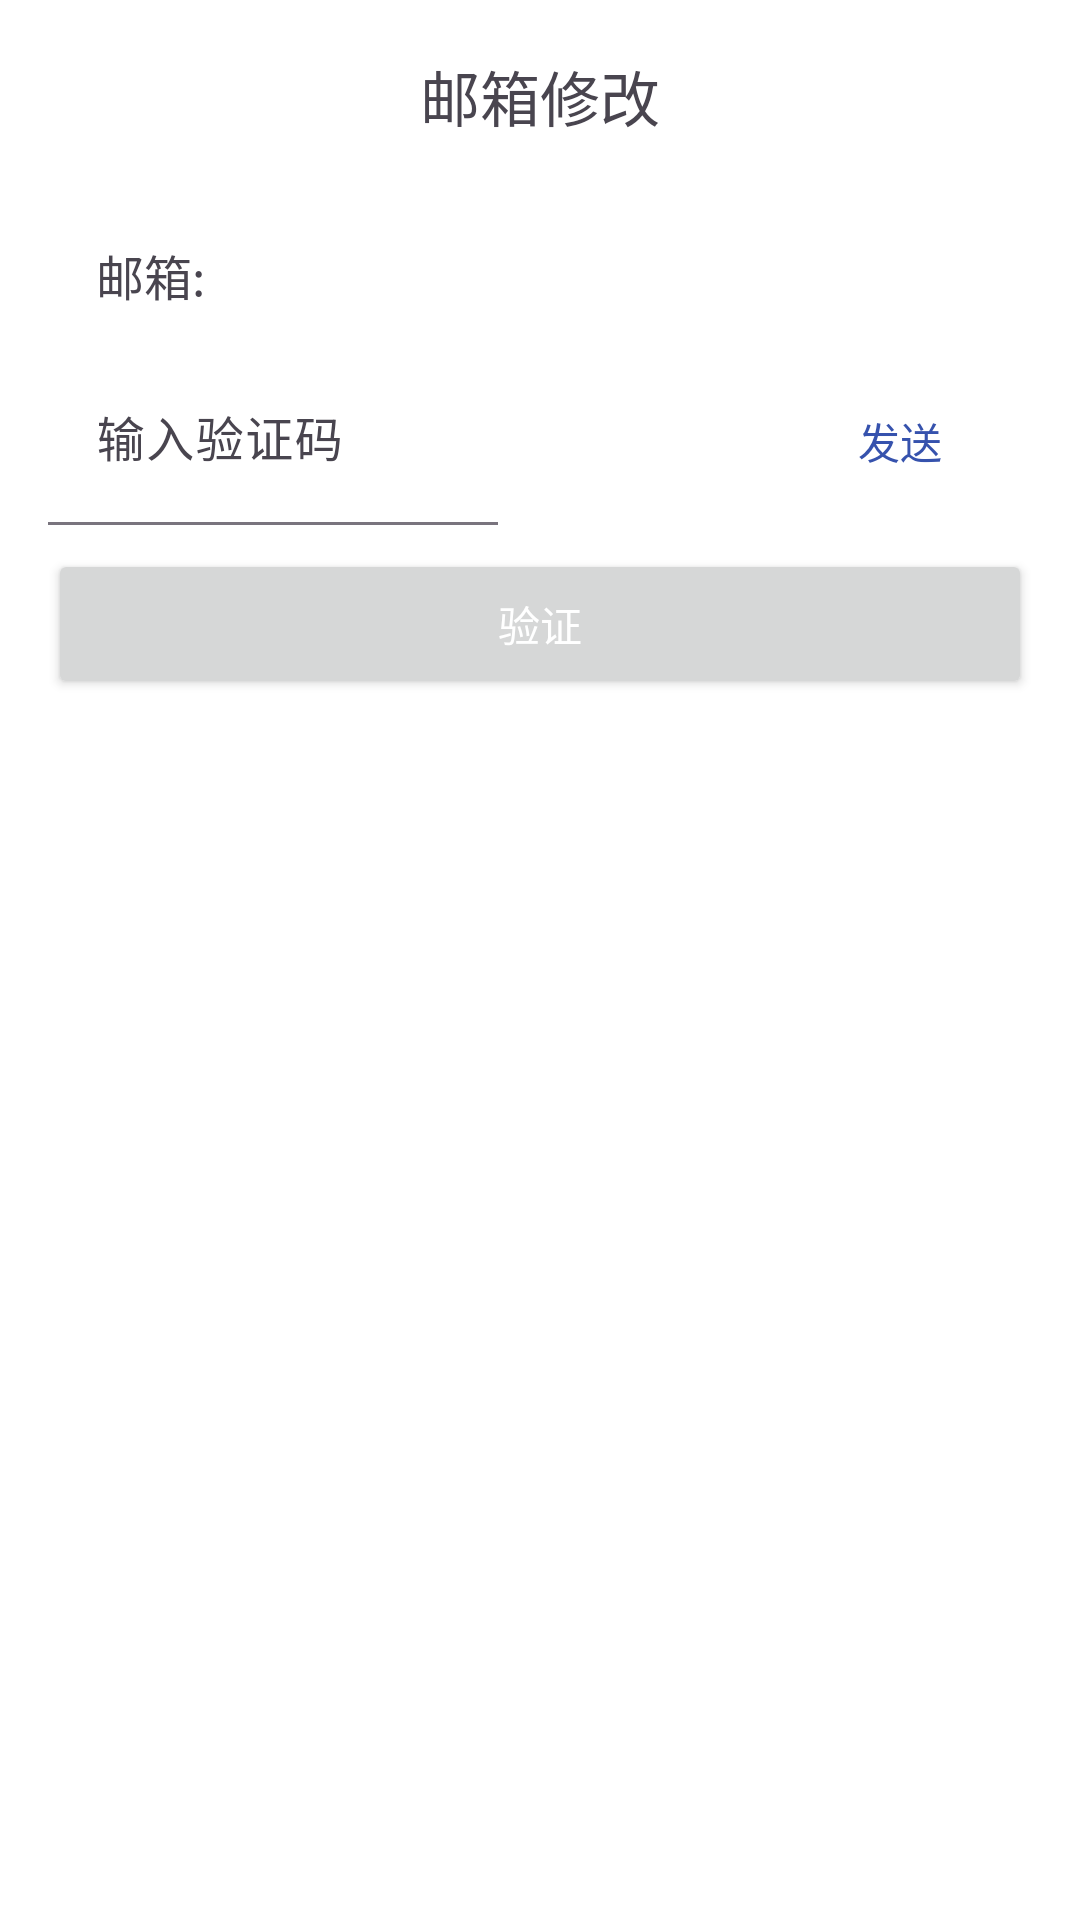

Android layout source for this screen:
<!-- AndroidManifest.xml: application theme Theme.ZcyiSlim -->
<!-- res/layout/activity_update_email.xml -->
<?xml version="1.0" encoding="utf-8"?>
<layout xmlns:android="http://schemas.android.com/apk/res/android"
    xmlns:app="http://schemas.android.com/apk/res-auto"
    xmlns:tools="http://schemas.android.com/tools">

    <data>

    </data>

    <LinearLayout
        android:layout_width="match_parent"
        android:layout_height="match_parent"
        android:background="@color/white"
        android:orientation="vertical"
        tools:context=".Pager.Start.RegisterActivity">

        <FrameLayout
            android:layout_width="match_parent"
            android:layout_height="wrap_content"
            android:background="@color/white"
            android:gravity="center"
            android:orientation="horizontal">

            <Button
                android:id="@+id/back_button"
                style="?attr/materialIconButtonFilledTonalStyle"
                android:layout_width="wrap_content"
                android:layout_height="wrap_content"
                android:layout_margin="@dimen/card_single_spacing"
                android:contentDescription="@string/Description"
                app:backgroundTint="@color/white"
                app:icon="@drawable/back" />

            <TextView
                android:layout_width="match_parent"
                android:layout_height="wrap_content"
                android:layout_gravity="center"
                android:gravity="center"
                android:text="@string/update_email"
                android:textSize="@dimen/text_double" />
        </FrameLayout>

        <LinearLayout
            android:layout_width="match_parent"
            android:layout_height="wrap_content"
            android:orientation="vertical"
            android:paddingHorizontal="@dimen/card_double_spacing">

            <LinearLayout
                android:layout_width="match_parent"
                android:layout_height="wrap_content"
                android:orientation="vertical">

                <TextView
                    android:id="@+id/user_email"
                    android:layout_width="wrap_content"
                    android:layout_height="wrap_content"
                    android:layout_margin="@dimen/card_double_spacing"
                    android:text="@string/user_email"
                    android:textSize="@dimen/text_single"
                    android:visibility="visible" />

                <com.google.android.material.textfield.TextInputLayout
                    android:id="@+id/new_email"
                    style="@style/Widget.MaterialComponents.TextInputLayout.OutlinedBox"
                    android:layout_width="match_parent"
                    android:layout_height="wrap_content"
                    android:layout_marginVertical="@dimen/card_single_spacing"
                    android:hint="@string/new_email"
                    android:transitionName="input_password"
                    android:visibility="gone">

                    <com.google.android.material.textfield.TextInputEditText
                        android:id="@+id/new_email_input"
                        android:layout_width="match_parent"
                        android:layout_height="wrap_content"
                        android:inputType="text"
                        app:counterMaxLength="30" />

                </com.google.android.material.textfield.TextInputLayout>

                <LinearLayout
                    android:layout_width="match_parent"
                    android:layout_height="wrap_content"
                    android:gravity="center"
                    android:orientation="horizontal">

                    <com.google.android.material.textfield.TextInputLayout
                        android:id="@+id/code"
                        style="?attr/textInputFilledStyle"
                        android:layout_width="150dp"
                        android:layout_height="wrap_content"
                        android:hint="@string/enter_the_code"
                        app:boxBackgroundColor="@color/white">

                        <com.google.android.material.textfield.TextInputEditText
                            android:id="@+id/code_input"
                            android:layout_width="match_parent"
                            android:layout_height="wrap_content"
                            android:inputType="number"
                            android:maxLength="6" />
                    </com.google.android.material.textfield.TextInputLayout>

                    <View
                        android:layout_width="0dp"
                        android:layout_height="1dp"
                        android:layout_weight="1" />

                    <Button
                        android:id="@+id/send"
                        style="@style/Widget.Material3.Button.TextButton"
                        android:layout_width="wrap_content"
                        android:layout_height="wrap_content"
                        android:layout_gravity="center"
                        android:text="@string/send"
                        android:textColor="@color/ver_text" />

                </LinearLayout>

                <Button
                    android:id="@+id/verify"
                    android:layout_width="match_parent"
                    android:layout_height="50dp"
                    android:layout_gravity="end"
                    android:layout_marginTop="@dimen/card_single_spacing"
                    android:text="@string/verify"
                    android:textColor="@color/white"
                    android:transitionName="button_Go" />
            </LinearLayout>

            <com.google.android.material.progressindicator.CircularProgressIndicator
                android:id="@+id/register_progress"
                android:layout_width="wrap_content"
                android:layout_height="wrap_content"
                android:layout_gravity="center"
                android:indeterminate="true"
                android:visibility="gone" />

        </LinearLayout>
    </LinearLayout>
</layout>
<!-- resources referenced by this layout -->
<resources>
  <color name="ver_text">#3652AD</color>
  <color name="white">#FFFFFF</color>
  <dimen name="card_double_spacing">16dp</dimen>
  <dimen name="card_single_spacing">8dp</dimen>
  <dimen name="text_double">20sp</dimen>
  <dimen name="text_single">16sp</dimen>
  <!-- drawable back (drawable) -->
  <vector xmlns:android="http://schemas.android.com/apk/res/android"
      android:width="24dp"
      android:height="24dp"
      android:tint="#000"
      android:viewportWidth="24"
      android:viewportHeight="24">
      <path
          android:fillColor="@android:color/white"
          android:pathData="M15.41,7.41L14,6l-6,6 6,6 1.41,-1.41L10.83,12z" />
  
  </vector>
  <string name="Description">Description</string>
  <string name="enter_the_code">输入验证码</string>
  <string name="new_email">新邮箱</string>
  <string name="send">发送</string>
  <string name="update_email">邮箱修改</string>
  <string name="user_email">邮箱:</string>
  <string name="verify">验证</string>
  <style name="Theme.ZcyiSlim" parent="Theme.Material3.DayNight.NoActionBar">
          
          <item name="colorPrimary">@color/black</item>
          <item name="colorPrimaryVariant">@color/trans</item>
          <item name="colorOnPrimary">@color/black</item>
          
          <item name="colorSecondary">@color/underline</item>
          <item name="colorSecondaryVariant">@color/teal_700</item>
          <item name="colorOnSecondary">@color/black</item>
          
          <item name="android:statusBarColor">@color/trans</item>
          
          <item name="customButtonColor">@color/white</item>
          <item name="customFontColor">@color/black</item>
          <item name="customNavigationBGNColor">@color/white</item>
          <item name="customIconColor">@color/black</item>
          <item name="customFunctionalColor">@color/mainColorHalf</item>
      </style>
  <color name="black">#000000</color>
  <color name="trans">#00FFFFFF</color>
  <color name="underline">#AD929292</color>
  <color name="teal_700">#FF018786</color>
  <color name="mainColorHalf">#cc392467</color>
</resources>
